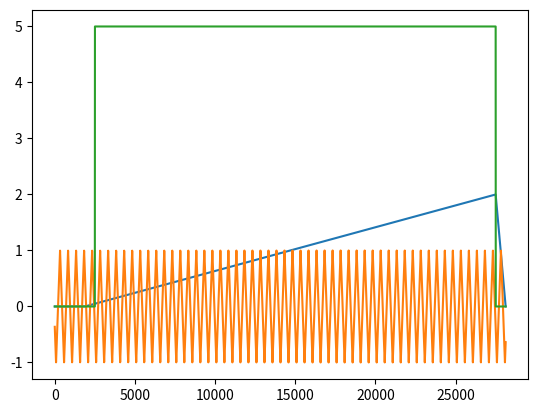

This figure's Python source:
"""
ASLM Model Waveforms

Copyright (c) 2021-2022  The University of Texas Southwestern Medical Center.
All rights reserved.

Redistribution and use in source and binary forms, with or without
modification, are permitted for academic and research use only (subject to the limitations in the disclaimer below)
provided that the following conditions are met:

     * Redistributions of source code must retain the above copyright notice,
     this list of conditions and the following disclaimer.

     * Redistributions in binary form must reproduce the above copyright
     notice, this list of conditions and the following disclaimer in the
     documentation and/or other materials provided with the distribution.

     * Neither the name of the copyright holders nor the names of its
     contributors may be used to endorse or promote products derived from this
     software without specific prior written permission.

NO EXPRESS OR IMPLIED LICENSES TO ANY PARTY'S PATENT RIGHTS ARE GRANTED BY
THIS LICENSE. THIS SOFTWARE IS PROVIDED BY THE COPYRIGHT HOLDERS AND
CONTRIBUTORS "AS IS" AND ANY EXPRESS OR IMPLIED WARRANTIES, INCLUDING, BUT NOT
LIMITED TO, THE IMPLIED WARRANTIES OF MERCHANTABILITY AND FITNESS FOR A
PARTICULAR PURPOSE ARE DISCLAIMED. IN NO EVENT SHALL THE COPYRIGHT HOLDER OR
CONTRIBUTORS BE LIABLE FOR ANY DIRECT, INDIRECT, INCIDENTAL, SPECIAL,
EXEMPLARY, OR CONSEQUENTIAL DAMAGES (INCLUDING, BUT NOT LIMITED TO,
PROCUREMENT OF SUBSTITUTE GOODS OR SERVICES; LOSS OF USE, DATA, OR PROFITS; OR
BUSINESS INTERRUPTION) HOWEVER CAUSED AND ON ANY THEORY OF LIABILITY, WHETHER
IN CONTRACT, STRICT LIABILITY, OR TORT (INCLUDING NEGLIGENCE OR OTHERWISE)
ARISING IN ANY WAY OUT OF THE USE OF THIS SOFTWARE, EVEN IF ADVISED OF THE
POSSIBILITY OF SUCH DAMAGE.
"""

from scipy import signal
import numpy as np
import logging
from pathlib import Path
# Logger Setup
p = __name__.split(".")[0]
logger = logging.getLogger(p)

def camera_exposure(sample_rate=100000,
                    sweep_time=0.4,
                    exposure=0.4,
                    camera_delay=10):
    """ Calculates timing and duration of camera exposure.
    Not actually used to trigger the camera.  Only meant for visualization.
    """
    amplitude = 5

    # get an integer number of samples
    samples = int(np.ceil(np.multiply(sample_rate, sweep_time)))

    # create an array just containing the offset voltage:
    array = np.zeros(samples)

    # convert pulse width and delay in % into number of samples
    pulse_delay_samples = int((exposure * camera_delay / 100)*sample_rate)
    pulse_samples = int(exposure * sample_rate)

    # modify the array
    array[pulse_delay_samples:(pulse_samples + pulse_delay_samples)] = amplitude
    return np.array(array)

def single_pulse(sample_rate=100000,
                 sweep_time=0.4,
                 delay=10,
                 pulse_width=1,
                 amplitude=1,
                 offset=0):
    '''
    Returns a numpy array with a single pulse
    Used for creating TTL pulses out of analog outputs and laser intensity
    pulses.

    Units:
    sample_rate (samples/second): Integer
    sweep_time:  Seconds
    delay:      Percent
    pulse_width: Percent
    amplitude:  Volts
    offset:     Volts

    Examples:
    typical_TTL_pulse = single_pulse(sample_rate, sweep_time, 10, 1, 5, 0)
    typical_laser_pulse = single_pulse(sample_rate, sweep_time, 10, 80, 1.25, 0)
    '''
    # get an integer number of samples
    samples = int(np.floor(np.multiply(sample_rate, sweep_time)))

    # create an array just containing the offset voltage:
    array = np.zeros((samples)) + offset

    # convert pulse width and delay in % into number of samples
    pulsedelay_samples = int(samples * delay / 100)
    pulsesamples = int(samples * pulse_width / 100)

    # modify the array
    array[pulsedelay_samples:pulsesamples + pulsedelay_samples] = amplitude
    return np.array(array)


def tunable_lens_ramp_v2(sample_rate=100000,
                         exposure_time=0.2,
                         sweep_time=0.24,
                         etl_delay=7.5,
                         camera_delay=10,
                         fall=2.5,
                         amplitude=1,
                         offset=0):

    # create an array just containing the negative amplitude voltage:
    delay_samples = etl_delay * exposure_time * sample_rate / 100
    delay_array = np.zeros(int(delay_samples)) + offset - amplitude

    # 10-7.5 -> 1.025 * .2
    #
    ramp_samples = (exposure_time + exposure_time*(camera_delay-etl_delay)/100) * sample_rate
    ramp_array = np.linspace(offset - amplitude, offset + amplitude, int(ramp_samples))

    # fall_samples = .025 * .2 * 100000 = 500
    fall_samples = fall * exposure_time * sample_rate / 100
    fall_array = np.linspace(offset + amplitude, offset - amplitude, int(fall_samples))

    waveform = np.hstack([delay_array, ramp_array, fall_array])
    return waveform


def tunable_lens_ramp(sample_rate=100000,
                      sweep_time=0.4,
                      delay=7.5,
                      rise=85,
                      fall=2.5,
                      amplitude=1,
                      offset=0):
    '''
    Returns a numpy array with a ETL ramp
    The waveform starts at offset and stays there for the delay period, then
    rises linearly to 2x amplitude (amplitude here refers to 1/2 peak-to-peak)
    and drops back down to the offset voltage during the fall period.

    Switching from a left to right ETL ramp is possible by exchanging the
    rise and fall periods.

    Units of parameters
    sample_rate: Integer
    sweep_time:  Seconds
    delay:      Percent
    rise:       Percent
    fall:       Percent
    amplitude:  Volts
    offset:     Volts
    '''

    # get an integer number of samples
    samples = int(np.floor(np.multiply(sample_rate, sweep_time)))

    # create an array just containing the negative amplitude voltage:
    array = np.zeros(samples) - amplitude + offset

    # convert rise, fall, and delay in % into number of samples - Should we do round not int?
    delay_samples = int(samples * delay / 100)
    rise_samples = int(samples * rise / 100)
    fall_samples = int(samples * fall / 100)

    rise_array = np.arange(0, rise_samples)
    rise_array = amplitude * (2 * np.divide(rise_array, rise_samples) - 1) + offset

    fall_array = np.arange(0, fall_samples)
    fall_array = amplitude * (1 - 2 * np.divide(fall_array, fall_samples)) + offset

    # rise phase
    array[delay_samples:delay_samples + rise_samples] = rise_array

    # fall phase
    array[delay_samples + rise_samples:delay_samples + rise_samples + fall_samples] = fall_array

    return np.array(array)


def sawtooth(sample_rate=100000,
             sweep_time=0.4,
             frequency=10,
             amplitude=1,
             offset=0,
             duty_cycle=50,
             phase=np.pi / 2):
    '''
    Returns a numpy array with a sawtooth function.
    Used for creating the galvo signal.
    Example:  galvosignal =  sawtooth(100000, 0.4, 199, 3.67, 0, 50, np.pi)
    '''

    samples = np.multiply(float(sample_rate), sweep_time)
    duty_cycle = duty_cycle / 100
    t = np.linspace(0, sweep_time, int(samples))
    waveform = signal.sawtooth(2 * np.pi * frequency * (t - phase), width=duty_cycle)
    waveform = amplitude * waveform + offset
    return waveform


def dc_value(sample_rate=100000,
             sweep_time=0.4,
             amplitude=1):
    '''
    Returns a numpy array with a DC value
    Used for creating the resonant galvo drive voltage.
    '''
    samples = np.multiply(float(sample_rate), sweep_time)
    waveform = np.zeros(int(samples))
    waveform[:] = amplitude
    return waveform

def square(sample_rate=100000,
           sweep_time=0.4,
           frequency=10,
           amplitude=1,
           offset=0,
           duty_cycle=50,
           phase=np.pi):
    '''
    Returns a numpy array with a square waveform
    Used for creating analog laser drive voltage.
    '''
    samples = int(sample_rate * sweep_time)
    duty_cycle = duty_cycle / 100
    t = np.linspace(0, sweep_time, samples)
    waveform = signal.square(2 * np.pi * frequency * t + phase, duty=duty_cycle)
    waveform = amplitude * waveform + offset
    return waveform

def sine_wave(sample_rate=100000,
              sweep_time=0.4,
              frequency=10,
              amplitude=1,
              offset=0,
              phase=0):
    """
    # Returns a numpy array with a sine waveform
    """
    samples = int(sample_rate * sweep_time)
    t = np.linspace(0, sweep_time, samples)
    waveform = amplitude * np.sin((2 * np.pi * frequency * t) - phase) + offset
    return waveform

def smooth_waveform(waveform,
                    percent_smoothing=10):
    """
    # Smooths a numpy array via convolution
    """
    waveform_length = np.size(waveform)
    window_len = int(np.floor(waveform_length * percent_smoothing / 100))
    smoothed_waveform = np.convolve(waveform, np.ones(window_len), 'valid') / window_len
    return smoothed_waveform

if (__name__ == "__main__"):
    import matplotlib.pyplot as plt
    # General
    sample_rate = 100000
    exposure_time = 0.25

    #ETL
    etl_delay = 7.5
    etl_ramp_rising = 85
    etl_ramp_falling = 2.5
    etl_amplitude = 1
    etl_offset = 1
    camera_delay = 10

    waveform_padding = (camera_delay + etl_ramp_falling)/100
    #waveform_padding = 20/100
    sweep_time = exposure_time + exposure_time * waveform_padding
    # sweep_time = .24 seconds.

    etl_waveform = tunable_lens_ramp_v2(sample_rate=sample_rate,
                                        exposure_time=exposure_time,
                                        sweep_time=sweep_time,
                                        etl_delay=etl_delay,
                                        camera_delay=camera_delay,
                                        fall=etl_ramp_falling,
                                        amplitude=etl_amplitude,
                                        offset=etl_offset)

    galvo_waveform = sawtooth(sample_rate=sample_rate,
                              sweep_time=sweep_time,
                              frequency=200,
                              amplitude=1,
                              offset=0)

    camera_waveform = camera_exposure(sample_rate=sample_rate,
                                      sweep_time=sweep_time,
                                      exposure=exposure_time,
                                      camera_delay=camera_delay)
    plt.plot(etl_waveform)
    plt.plot(galvo_waveform)
    plt.plot(camera_waveform)
    plt.show()
